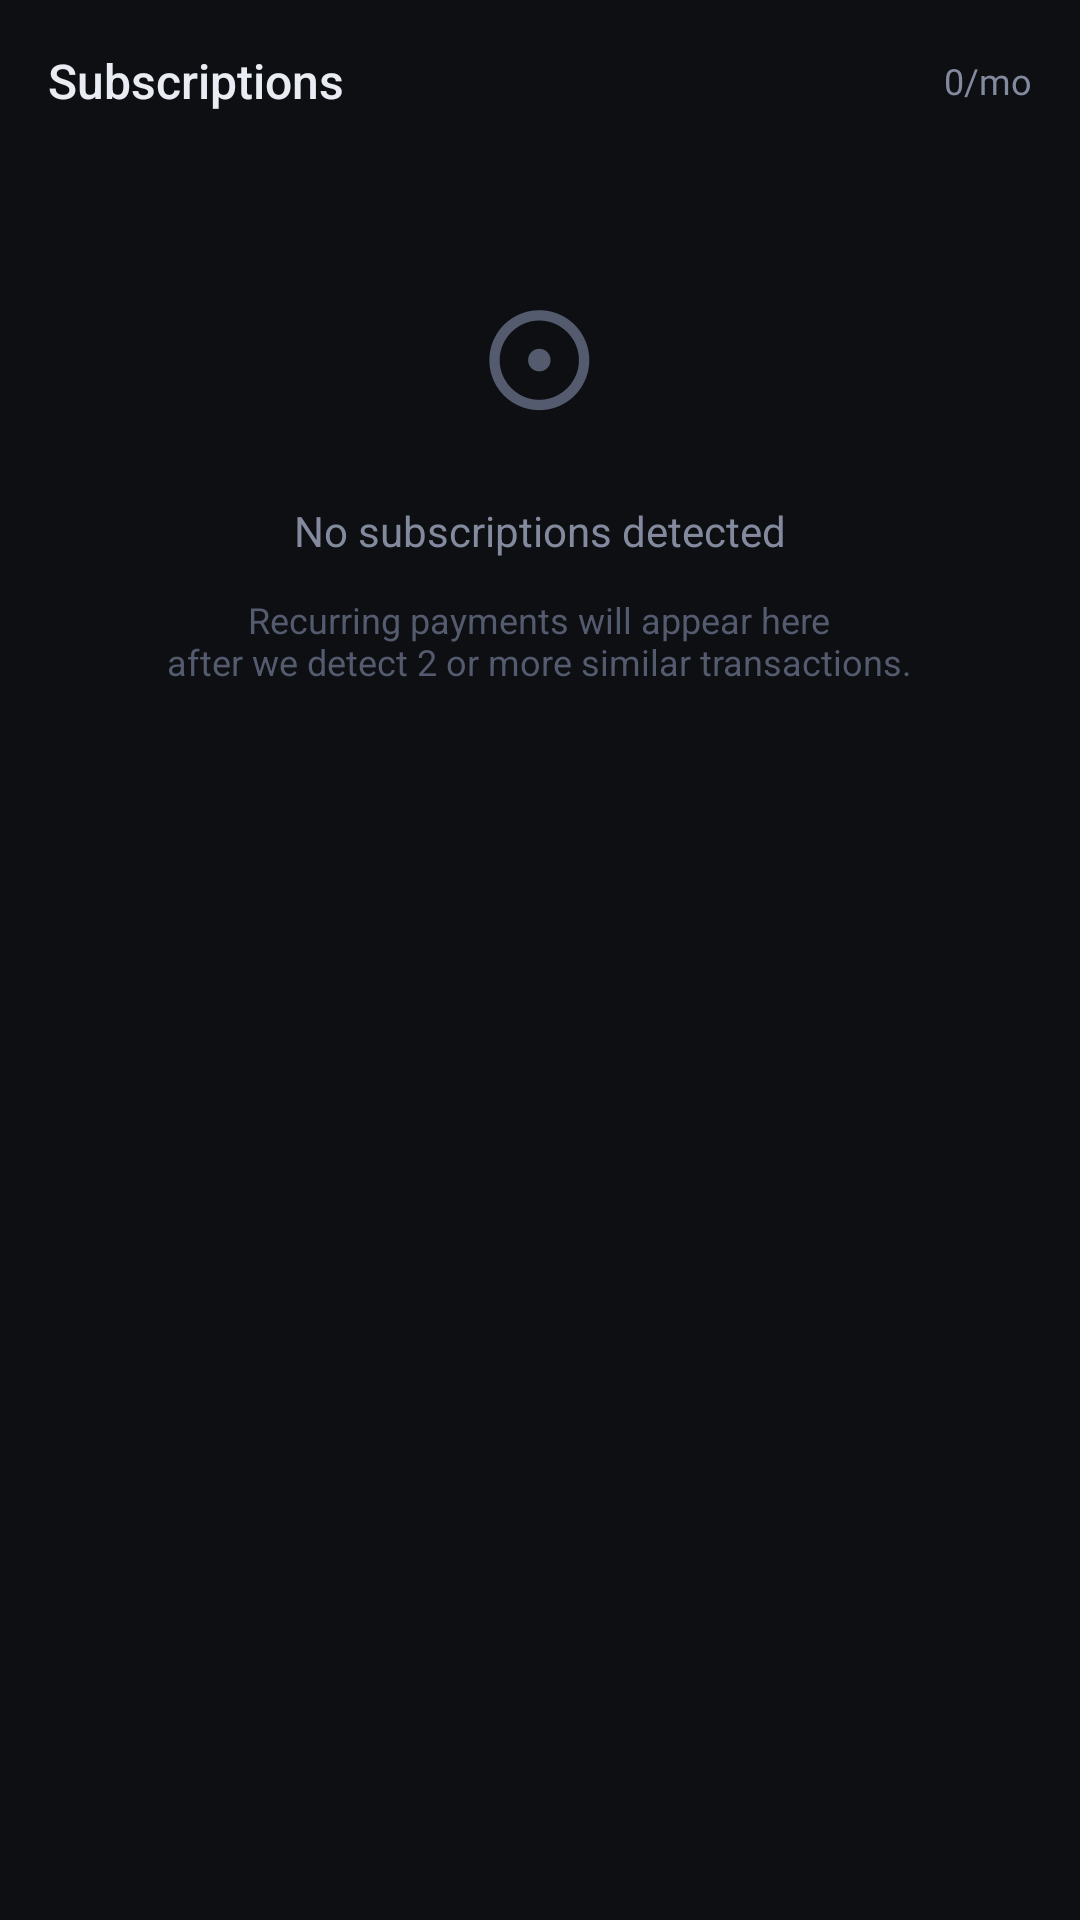

This screen was rendered from an Android layout file. Write that file and the resources it references.
<!-- AndroidManifest.xml: application theme Theme.FinanceObserver -->
<!-- res/layout/fragment_subscriptions.xml -->
<?xml version="1.0" encoding="utf-8"?>
<LinearLayout xmlns:android="http://schemas.android.com/apk/res/android"
    xmlns:app="http://schemas.android.com/apk/res-auto"
    android:layout_width="match_parent"
    android:layout_height="match_parent"
    android:orientation="vertical"
    android:background="@color/background">

    <LinearLayout
        android:layout_width="match_parent"
        android:layout_height="wrap_content"
        android:orientation="horizontal"
        android:gravity="center_vertical"
        android:padding="@dimen/spacing_md">

        <TextView
            android:layout_width="0dp"
            android:layout_height="wrap_content"
            android:layout_weight="1"
            android:text="@string/subscriptions_title"
            android:textSize="@dimen/text_title"
            android:textColor="@color/text_primary"
            android:fontFamily="sans-serif-medium" />

        <TextView
            android:id="@+id/subscriptionTotalText"
            android:layout_width="wrap_content"
            android:layout_height="wrap_content"
            android:text="0/mo"
            android:textSize="@dimen/text_caption"
            android:textColor="@color/text_secondary"
            android:fontFamily="@font/jetbrains_mono_regular" />
    </LinearLayout>

    <LinearLayout
        android:id="@+id/emptyView"
        android:layout_width="match_parent"
        android:layout_height="wrap_content"
        android:orientation="vertical"
        android:gravity="center"
        android:padding="@dimen/spacing_xxl"
        android:visibility="visible">

        <TextView
            android:layout_width="wrap_content"
            android:layout_height="wrap_content"
            android:text="⊙"
            android:textSize="48sp"
            android:textColor="@color/text_tertiary" />

        <TextView
            android:layout_width="wrap_content"
            android:layout_height="wrap_content"
            android:text="@string/no_subscriptions_yet"
            android:textSize="@dimen/text_body"
            android:textColor="@color/text_secondary"
            android:layout_marginTop="@dimen/spacing_md"
            android:gravity="center" />

        <TextView
            android:layout_width="wrap_content"
            android:layout_height="wrap_content"
            android:text="@string/subscriptions_discovery"
            android:textSize="@dimen/text_caption"
            android:textColor="@color/text_tertiary"
            android:layout_marginTop="@dimen/spacing_sm"
            android:gravity="center" />
    </LinearLayout>

    <androidx.recyclerview.widget.RecyclerView
        android:id="@+id/subscriptionRecyclerView"
        android:layout_width="match_parent"
        android:layout_height="0dp"
        android:layout_weight="1"
        android:visibility="gone"
        android:clipToPadding="false"
        android:paddingStart="@dimen/spacing_md"
        android:paddingEnd="@dimen/spacing_md"
        android:paddingBottom="@dimen/spacing_md" />
</LinearLayout>
<!-- resources referenced by this layout -->
<resources>
  <color name="background">#0D0F13</color>
  <color name="text_primary">#E9ECF2</color>
  <color name="text_secondary">#838A9E</color>
  <color name="text_tertiary">#545B6E</color>
  <dimen name="spacing_md">16dp</dimen>
  <dimen name="spacing_sm">12dp</dimen>
  <dimen name="spacing_xxl">32dp</dimen>
  <dimen name="text_body">14sp</dimen>
  <dimen name="text_caption">12sp</dimen>
  <dimen name="text_title">16sp</dimen>
  <string name="no_subscriptions_yet">No subscriptions detected</string>
  <string name="subscriptions_discovery">Recurring payments will appear here\nafter we detect 2 or more similar transactions.</string>
  <string name="subscriptions_title">Subscriptions</string>
  <color name="accent_signature">#C4A56E</color>
  <color name="primaryDark">#0A0C10</color>
  <color name="button_text">#0D0F13</color>
  <color name="surface">#161921</color>
  <color name="accent_critical">#E05561</color>
  <color name="white">#FFFFFF</color>
  <color name="status_bar">#0A0C10</color>
  <color name="navigation_bar">#0A0C10</color>
  <color name="border">#252936</color>
  <color name="ripple">#33C4A56E</color>
  <color name="accent_info">#5B8CC7</color>
  <style name="Widget.FinanceObserver.Toolbar" parent="Widget.MaterialComponents.Toolbar">
          <item name="android:background">@color/status_bar</item>
          <item name="titleTextColor">@color/accent_signature</item>
          <item name="android:elevation">0dp</item>
      </style>
  <style name="Widget.FinanceObserver.Card" parent="Widget.MaterialComponents.CardView">
          <item name="cardBackgroundColor">@color/surface</item>
          <item name="cardCornerRadius">12dp</item>
          <item name="cardElevation">0dp</item>
          <item name="strokeColor">@color/border</item>
          <item name="strokeWidth">0dp</item>
      </style>
  <style name="Widget.FinanceObserver.BottomNav" parent="Widget.MaterialComponents.BottomNavigationView">
          <item name="android:background">@color/navigation_bar</item>
          <item name="itemIconTint">@color/bottom_nav_color</item>
          <item name="itemTextColor">@color/bottom_nav_color</item>
          <item name="itemRippleColor">@color/ripple</item>
          <item name="labelVisibilityMode">labeled</item>
          <item name="elevation">0dp</item>
      </style>
  <color name="bottom_nav_color">#C4A56E</color>
</resources>
